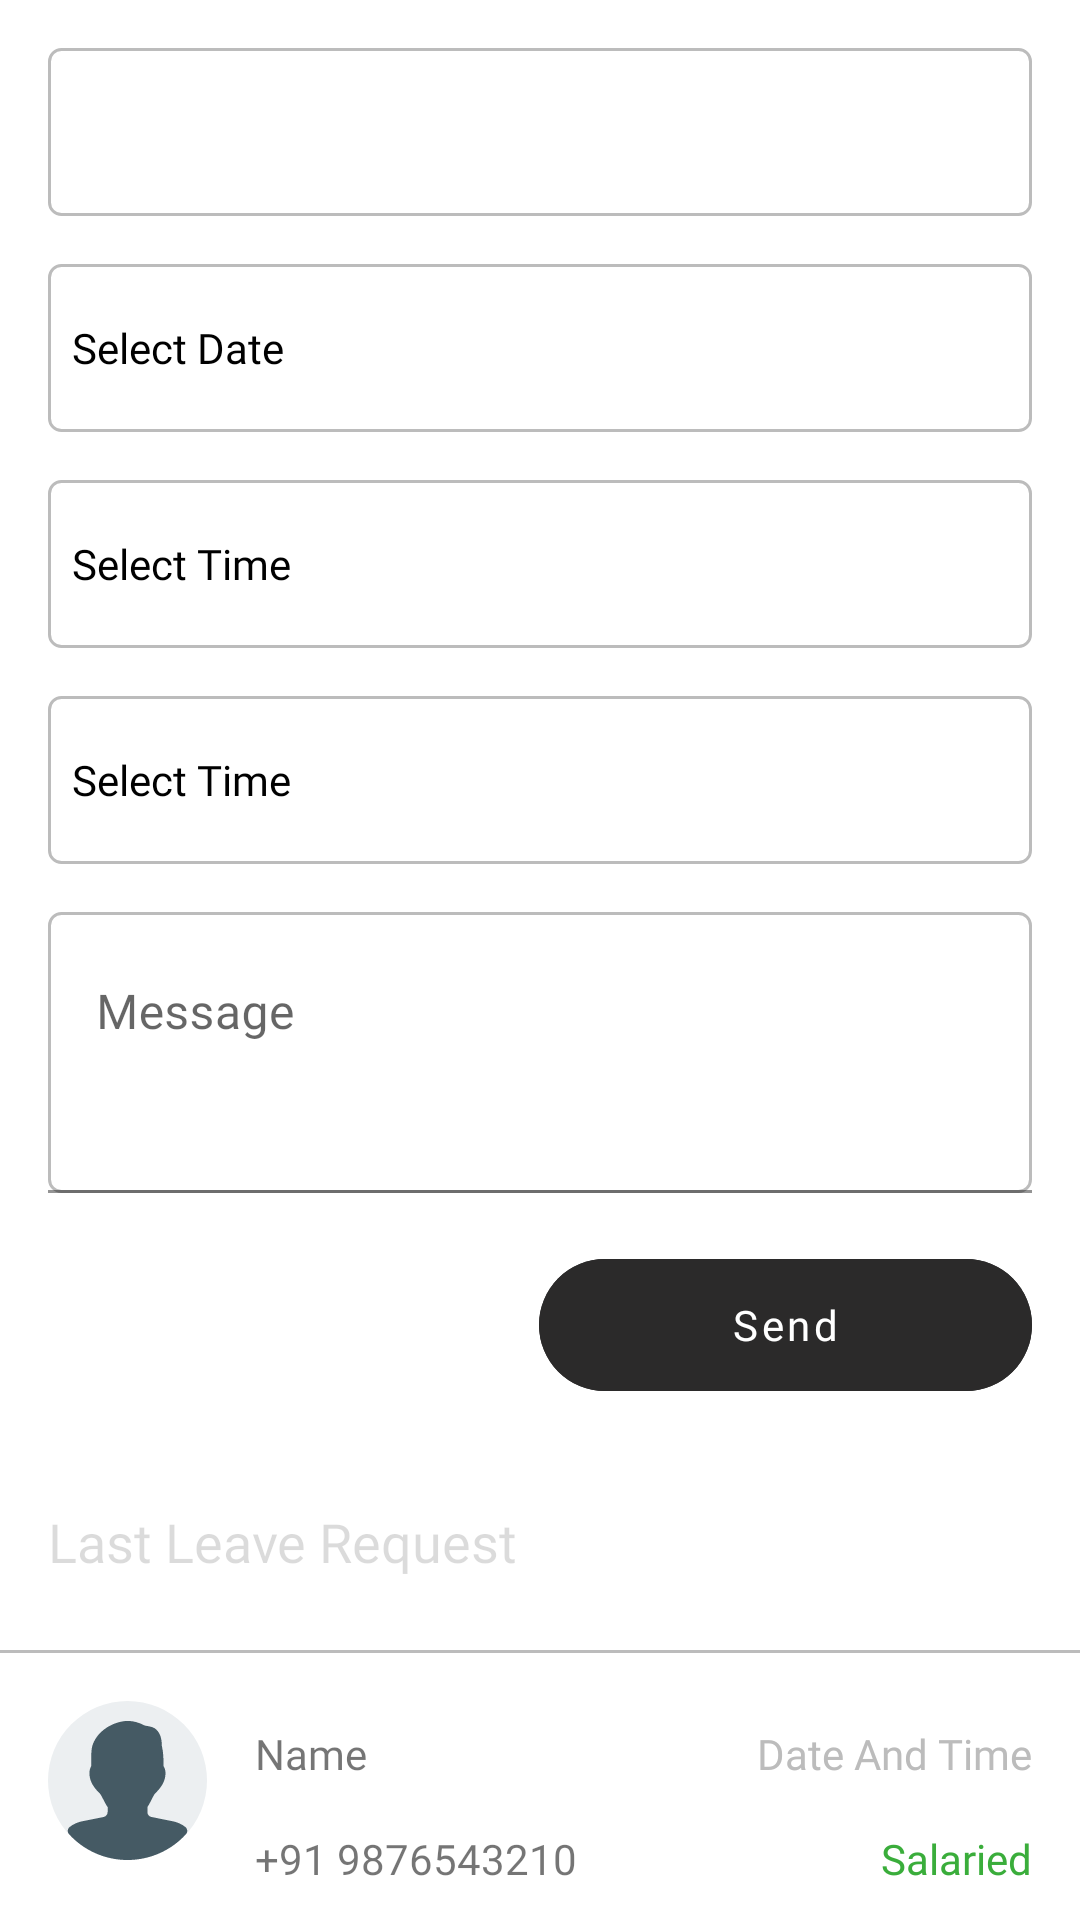

Android layout source for this screen:
<!-- AndroidManifest.xml: application theme AppTheme -->
<!-- res/layout/fragment_task_or_leave.xml -->
<?xml version="1.0" encoding="utf-8"?>
<androidx.core.widget.NestedScrollView xmlns:android="http://schemas.android.com/apk/res/android"
    xmlns:app="http://schemas.android.com/apk/res-auto"
    xmlns:tools="http://schemas.android.com/tools"
    android:layout_width="match_parent"
    android:layout_height="match_parent"
    tools:context=".ui.home.TaskOrLeaveFragment">

    <androidx.constraintlayout.widget.ConstraintLayout
        android:layout_width="match_parent"
        android:layout_height="wrap_content">

        <include
            android:id="@+id/ilLeaveRequest"
            layout="@layout/layout_leave_request"
            android:layout_width="match_parent"
            android:layout_height="wrap_content"
            android:layout_margin="@dimen/spacing_normal"
            android:layout_marginTop="@dimen/spacing_normal"
            app:layout_constraintTop_toTopOf="parent" />

        <androidx.appcompat.widget.AppCompatTextView
            android:id="@+id/tvLastLeaveRequest"
            android:layout_width="wrap_content"
            android:layout_height="wrap_content"
            android:layout_marginTop="@dimen/spacing_normal"
            android:enabled="false"
            android:fontFamily="@font/poppins_bold"
            android:padding="@dimen/spacing_normal"
            android:text="@string/label_last_leave_request"
            android:textSize="@dimen/size_18"
            app:layout_constraintStart_toStartOf="parent"
            app:layout_constraintTop_toBottomOf="@id/ilLeaveRequest" />

        <include
            android:id="@+id/ilLeaveRequestItem"
            layout="@layout/layout_leave_request_item"
            android:layout_width="match_parent"
            android:layout_height="wrap_content"
            android:layout_marginTop="@dimen/spacing_small"
            android:layout_marginBottom="@dimen/spacing_small"
            app:layout_constraintTop_toBottomOf="@id/tvLastLeaveRequest" />

    </androidx.constraintlayout.widget.ConstraintLayout>
</androidx.core.widget.NestedScrollView>
<!-- res/layout/layout_leave_request.xml (included above) -->
<?xml version="1.0" encoding="utf-8"?>
<androidx.appcompat.widget.LinearLayoutCompat xmlns:android="http://schemas.android.com/apk/res/android"
    xmlns:app="http://schemas.android.com/apk/res-auto"
    android:layout_width="match_parent"
    android:layout_height="wrap_content"
    android:orientation="vertical">

    <androidx.appcompat.widget.AppCompatSpinner
        android:id="@+id/spType"
        android:layout_width="match_parent"
        android:background="@drawable/edit_text_background"
        android:layout_height="?attr/actionBarSize" />

    

    <androidx.appcompat.widget.AppCompatTextView
        android:id="@+id/tvSelectDate"
        style="@style/LoginEditText"
        android:enabled="false"
        android:layout_height="?attr/actionBarSize"
        android:gravity="center_vertical"
        android:paddingStart="@dimen/spacing_small"
        android:drawablePadding="@dimen/spacing_small"
        android:drawableStart="@drawable/icon_date"
        android:layout_marginTop="@dimen/spacing_normal"
        android:text="@string/label_select_date" />

    <androidx.appcompat.widget.AppCompatTextView
        android:id="@+id/tvSelectTimeDate1"
        android:paddingStart="@dimen/spacing_small"
        style="@style/LoginEditText"
        android:enabled="false"
        android:layout_height="?attr/actionBarSize"
        android:gravity="center_vertical"
        android:drawablePadding="@dimen/spacing_small"
        android:drawableStart="@drawable/icon_time"
        android:layout_marginTop="@dimen/spacing_normal"
        android:text="@string/label_select_time" />

    <androidx.appcompat.widget.AppCompatTextView
        android:id="@+id/tvSelectTimeDate2"
        android:paddingStart="@dimen/spacing_small"
        style="@style/LoginEditText"
        android:enabled="false"
        android:layout_height="?attr/actionBarSize"
        android:gravity="center_vertical"
        android:drawablePadding="@dimen/spacing_small"
        android:drawableStart="@drawable/icon_time"
        android:layout_marginTop="@dimen/spacing_normal"
        android:text="@string/label_select_time" />

    

    <com.google.android.material.textfield.TextInputLayout
        android:id="@+id/tilMessage"
        style="@style/LoginTextInput"
        android:hint="@string/label_message"
        android:layout_marginTop="@dimen/spacing_normal"
        app:hintTextColor="@color/black">

        <androidx.appcompat.widget.AppCompatEditText
            android:id="@+id/etAddress"
            style="@style/LoginEditText"
            android:gravity="start"
            android:imeOptions="actionUnspecified"
            android:inputType="none"
            android:lines="3" />
    </com.google.android.material.textfield.TextInputLayout>

    <com.google.android.material.button.MaterialButton
        style="@style/CircularButton"
        android:id="@+id/btnSendLeaveReq"
        android:layout_gravity="end"
        android:backgroundTint="@color/light_black"
        android:text="@string/action_send"
        android:enabled="false"
        app:cornerRadius="@dimen/spacing_medium" />

</androidx.appcompat.widget.LinearLayoutCompat>
<!-- res/layout/layout_leave_request_item.xml (included above) -->
<?xml version="1.0" encoding="utf-8"?>
<androidx.constraintlayout.widget.ConstraintLayout xmlns:android="http://schemas.android.com/apk/res/android"
    xmlns:app="http://schemas.android.com/apk/res-auto"
    android:layout_width="match_parent"
    android:layout_height="wrap_content"
    android:paddingBottom="@dimen/spacing_small">

    <View
        android:id="@+id/viewHor1"
        android:layout_width="match_parent"
        android:layout_height="1dp"
        android:background="@color/colorBorder"
        app:layout_constraintTop_toTopOf="parent" />

    <androidx.appcompat.widget.AppCompatImageView
        android:id="@+id/ivProfilePic"
        android:layout_width="53dp"
        android:layout_height="53dp"
        android:layout_marginStart="@dimen/spacing_normal"
        android:layout_marginTop="@dimen/spacing_normal"
        android:src="@drawable/icon_user"
        app:layout_constraintStart_toStartOf="parent"
        app:layout_constraintTop_toBottomOf="@id/viewHor1" />

    <androidx.appcompat.widget.AppCompatTextView
        android:id="@+id/tvName"
        android:layout_width="wrap_content"
        android:layout_height="wrap_content"
        android:layout_marginStart="@dimen/spacing_small"
        android:fontFamily="@font/poppins_semibold"
        android:padding="@dimen/spacing_small"
        android:text="Name"
        app:layout_constraintStart_toEndOf="@id/ivProfilePic"
        app:layout_constraintTop_toTopOf="@id/ivProfilePic" />

    <androidx.appcompat.widget.AppCompatTextView
        android:id="@+id/tvContactNo"
        android:layout_width="wrap_content"
        android:layout_height="wrap_content"
        android:layout_marginStart="@dimen/spacing_small"
        android:fontFamily="@font/poppins_medium"
        android:padding="@dimen/spacing_small"
        android:text="+91 9876543210"
        app:layout_constraintStart_toEndOf="@id/ivProfilePic"
        app:layout_constraintTop_toBottomOf="@id/tvName" />

    <androidx.appcompat.widget.AppCompatTextView
        android:id="@+id/tvMessage"
        android:layout_width="0dp"
        android:layout_height="wrap_content"
        android:layout_marginStart="@dimen/spacing_small"
        android:fontFamily="@font/poppins_medium"
        android:lines="3"
        android:padding="@dimen/spacing_small"
        android:text="Message for here"
        android:textColor="@color/colorBorder"
        app:layout_constraintEnd_toStartOf="@+id/btnCancel"
        app:layout_constraintStart_toEndOf="@id/ivProfilePic"
        app:layout_constraintTop_toBottomOf="@id/tvContactNo" />

    <androidx.appcompat.widget.AppCompatTextView
        android:id="@+id/tvDateAndTime"
        android:layout_width="wrap_content"
        android:layout_height="wrap_content"
        android:layout_marginEnd="@dimen/spacing_small"
        android:fontFamily="@font/poppins_medium"
        android:padding="@dimen/spacing_small"
        android:text="Date And Time"
        android:textColor="@color/colorBorder"
        app:layout_constraintEnd_toEndOf="parent"
        app:layout_constraintTop_toTopOf="@id/tvName" />

    <androidx.appcompat.widget.AppCompatTextView
        android:id="@+id/tvSalaried"
        android:layout_width="wrap_content"
        android:layout_height="wrap_content"
        android:layout_marginEnd="@dimen/spacing_small"
        android:fontFamily="@font/poppins_semibold"
        android:padding="@dimen/spacing_small"
        android:text="Salaried"
        android:textColor="@color/green"
        app:layout_constraintEnd_toEndOf="parent"
        app:layout_constraintTop_toBottomOf="@id/tvDateAndTime" />

    <com.google.android.material.button.MaterialButton
        android:id="@+id/btnPending"
        style="@style/CircularButton"
        android:layout_height="wrap_content"
        android:backgroundTint="@color/red"
        android:paddingStart="0dp"
        android:paddingEnd="0dp"
        android:text="@string/action_pending"
        app:cornerRadius="@dimen/spacing_normal"
        app:iconGravity="textStart"
        app:iconPadding="0dp"
        app:layout_constraintBottom_toBottomOf="parent"
        app:layout_constraintEnd_toEndOf="@+id/tvSalaried" />

    <com.google.android.material.button.MaterialButton
        android:id="@+id/btnCancel"
        style="@style/CircularButton"
        android:layout_height="wrap_content"
        android:layout_marginEnd="@dimen/spacing_normal"
        android:paddingStart="0dp"
        android:paddingEnd="0dp"
        android:text="@string/action_cancel"
        app:cornerRadius="@dimen/spacing_normal"
        app:iconGravity="textStart"
        app:iconPadding="0dp"
        app:layout_constraintBottom_toBottomOf="parent"
        app:layout_constraintEnd_toStartOf="@+id/btnPending" />

    <View
        android:id="@+id/viewHor2"
        android:layout_width="match_parent"
        android:layout_height="1dp"
        android:layout_marginTop="@dimen/spacing_normal"
        android:background="@color/colorBorder"
        android:visibility="invisible"
        app:layout_constraintBottom_toBottomOf="parent"
        app:layout_goneMarginTop="@dimen/spacing_normal" />

</androidx.constraintlayout.widget.ConstraintLayout>
<!-- resources referenced by this layout -->
<resources>
  <color name="black">#000000</color>
  <color name="colorBorder">#BCBCBC</color>
  <color name="green">#F734AA35</color>
  <color name="light_black">#2B2A2A</color>
  <color name="red">#EB1111</color>
  <dimen name="size_18">18sp</dimen>
  <dimen name="spacing_medium">24dp</dimen>
  <dimen name="spacing_normal">16dp</dimen>
  <dimen name="spacing_small">8dp</dimen>
  <!-- drawable edit_text_background (drawable) -->
  <?xml version="1.0" encoding="utf-8"?>
  <shape xmlns:android="http://schemas.android.com/apk/res/android"
      android:shape="rectangle">
  
      <corners android:radius="@dimen/spacing_tiny" />
  
      <stroke
          android:width="1dp"
          android:color="@color/colorBorder" />
  
  </shape>
  <string name="action_cancel">Cancel</string>
  <string name="action_pending">Pending</string>
  <string name="action_send">Send</string>
  <string name="label_last_leave_request">Last Leave Request</string>
  <string name="label_message">Message</string>
  <string name="label_select_date">Select Date</string>
  <string name="label_select_time">Select Time</string>
  <style name="CircularButton">
          <item name="android:layout_width">wrap_content</item>
          <item name="android:layout_height">?attr/actionBarSize</item>
          <item name="android:paddingStart">@dimen/spacing_extra_large</item>
          <item name="android:paddingEnd">@dimen/spacing_extra_large</item>
          <item name="android:layout_marginTop">@dimen/spacing_small</item>
          <item name="android:textColor">@color/white</item>
          <item name="android:textAllCaps">false</item>
          <item name="android:fontFamily">@font/poppins_semibold</item>
          <item name="android:foreground">?attr/selectableItemBackground</item>
          <item name="android:backgroundTint">@color/colorAccent</item>
      </style>
  <style name="LoginEditText">
          <item name="android:layout_width">match_parent</item>
          <item name="android:layout_height">wrap_content</item>
          <item name="android:textColor">@color/black</item>
          <item name="android:fontFamily">@font/poppins</item>
          <item name="android:imeOptions">actionNext</item>
          <item name="android:inputType">text</item>
          <item name="android:background">@drawable/edit_text_background</item>
      </style>
  <style name="LoginTextInput">
          <item name="android:paddingBottom">@dimen/spacing_small</item>
          <item name="android:layout_width">match_parent</item>
          <item name="android:layout_height">wrap_content</item>
      </style>
  <style name="AppTheme" parent="Theme.MaterialComponents.Light.NoActionBar">
          
          <item name="colorPrimary">@color/colorPrimary</item>
          <item name="colorPrimaryDark">@color/colorPrimaryDark</item>
          <item name="colorAccent">@color/colorAccent</item>
      </style>
  <dimen name="spacing_tiny">4dp</dimen>
  <dimen name="spacing_extra_large">64dp</dimen>
  <color name="white">#FFFFFF</color>
  <color name="colorAccent">#F38000</color>
  <color name="colorPrimary">#000000</color>
  <color name="colorPrimaryDark">#FFFFFF</color>
</resources>
